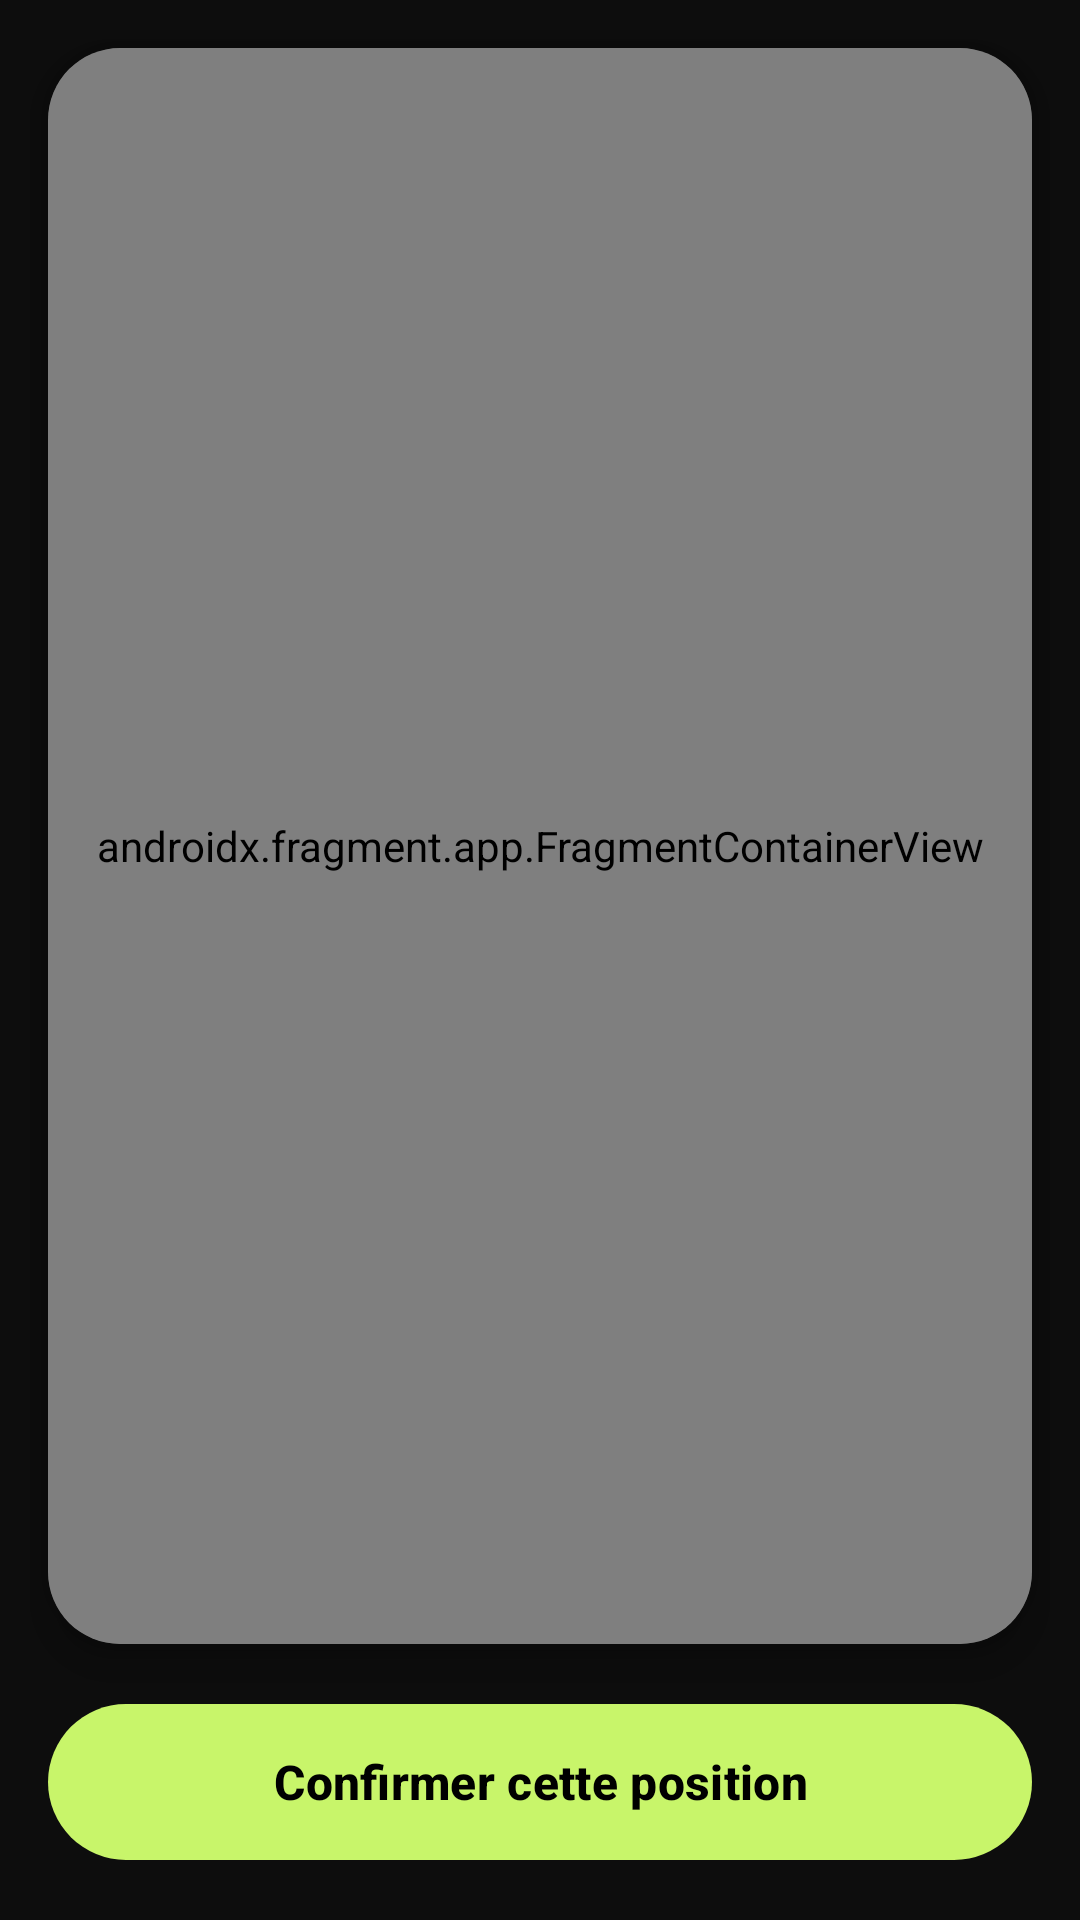

This screen was rendered from an Android layout file. Write that file and the resources it references.
<!-- AndroidManifest.xml: application theme Theme.FoodTracker_ayman -->
<!-- res/layout/activity_map.xml -->
<?xml version="1.0" encoding="utf-8"?>
<androidx.constraintlayout.widget.ConstraintLayout xmlns:android="http://schemas.android.com/apk/res/android"
    xmlns:app="http://schemas.android.com/apk/res-auto"
    xmlns:tools="http://schemas.android.com/tools"
    android:layout_width="match_parent"
    android:layout_height="match_parent"
    android:background="@color/bg"
    tools:context=".MapActivity">

    <androidx.cardview.widget.CardView
        android:id="@+id/mapCard"
        android:layout_width="match_parent"
        android:layout_height="0dp"
        android:layout_margin="16dp"
        app:cardCornerRadius="24dp"
        app:cardElevation="8dp"
        app:layout_constraintBottom_toTopOf="@+id/btnConfirmLocation"
        app:layout_constraintTop_toTopOf="parent">

        <androidx.fragment.app.FragmentContainerView
            android:id="@+id/map"
            android:name="com.google.android.gms.maps.SupportMapFragment"
            android:layout_width="match_parent"
            android:layout_height="match_parent" />
    </androidx.cardview.widget.CardView>

    <com.google.android.material.floatingactionbutton.FloatingActionButton
        android:id="@+id/fabCurrentLocation"
        android:layout_width="wrap_content"
        android:layout_height="wrap_content"
        android:layout_margin="32dp"
        android:contentDescription="@string/desc_current_location"
        app:backgroundTint="@color/accent"
        app:layout_constraintBottom_toBottomOf="@id/mapCard"
        app:layout_constraintEnd_toEndOf="@id/mapCard"
        app:srcCompat="@android:drawable/ic_menu_mylocation"
        app:tint="@color/black" />

    <com.google.android.material.button.MaterialButton
        android:id="@+id/btnConfirmLocation"
        android:layout_width="match_parent"
        android:layout_height="60dp"
        android:layout_margin="16dp"
        android:text="@string/btn_confirm_location"
        android:textAllCaps="false"
        android:textColor="@color/black"
        android:textSize="16sp"
        android:textStyle="bold"
        app:backgroundTint="@color/accent"
        app:cornerRadius="30dp"
        app:layout_constraintBottom_toBottomOf="parent" />

    <ProgressBar
        android:id="@+id/mapProgressBar"
        android:layout_width="wrap_content"
        android:layout_height="wrap_content"
        android:visibility="gone"
        android:indeterminateTint="@color/accent"
        app:layout_constraintTop_toTopOf="@id/mapCard"
        app:layout_constraintBottom_toBottomOf="@id/mapCard"
        app:layout_constraintStart_toStartOf="@id/mapCard"
        app:layout_constraintEnd_toEndOf="@id/mapCard" />

</androidx.constraintlayout.widget.ConstraintLayout>
<!-- resources referenced by this layout -->
<resources>
  <color name="accent">#c8f56a</color>
  <color name="bg">#0d0d0d</color>
  <color name="black">#000000</color>
  <string name="btn_confirm_location">Confirmer cette position</string>
  <string name="desc_current_location">Ma position</string>
  <style name="Theme.FoodTracker_ayman" parent="Base.Theme.FoodTracker_ayman">
          
          <item name="materialCardViewStyle">@style/Widget.App.CardView</item>
      </style>
  <style name="Base.Theme.FoodTracker_ayman" parent="Theme.Material3.Dark.NoActionBar">
          
          <item name="colorPrimary">@color/accent_primary</item>
          <item name="colorOnPrimary">@color/black</item>
          <item name="android:windowBackground">@color/background_dark</item>
          <item name="android:statusBarColor">@color/background_dark</item>
          <item name="android:navigationBarColor">@color/background_dark</item>
      </style>
  <style name="Widget.App.CardView" parent="Widget.Material3.CardView.Filled">
          <item name="cardBackgroundColor">@color/card_background</item>
          <item name="shapeAppearanceOverlay">@style/ShapeAppearance.App.MediumComponent</item>
      </style>
  <color name="accent_primary">#c8f56a</color>
  <color name="background_dark">#0d0d0d</color>
  <color name="card_background">#161616</color>
  <style name="ShapeAppearance.App.MediumComponent" parent="ShapeAppearance.Material3.MediumComponent">
          <item name="cornerSize">24dp</item>
      </style>
</resources>
